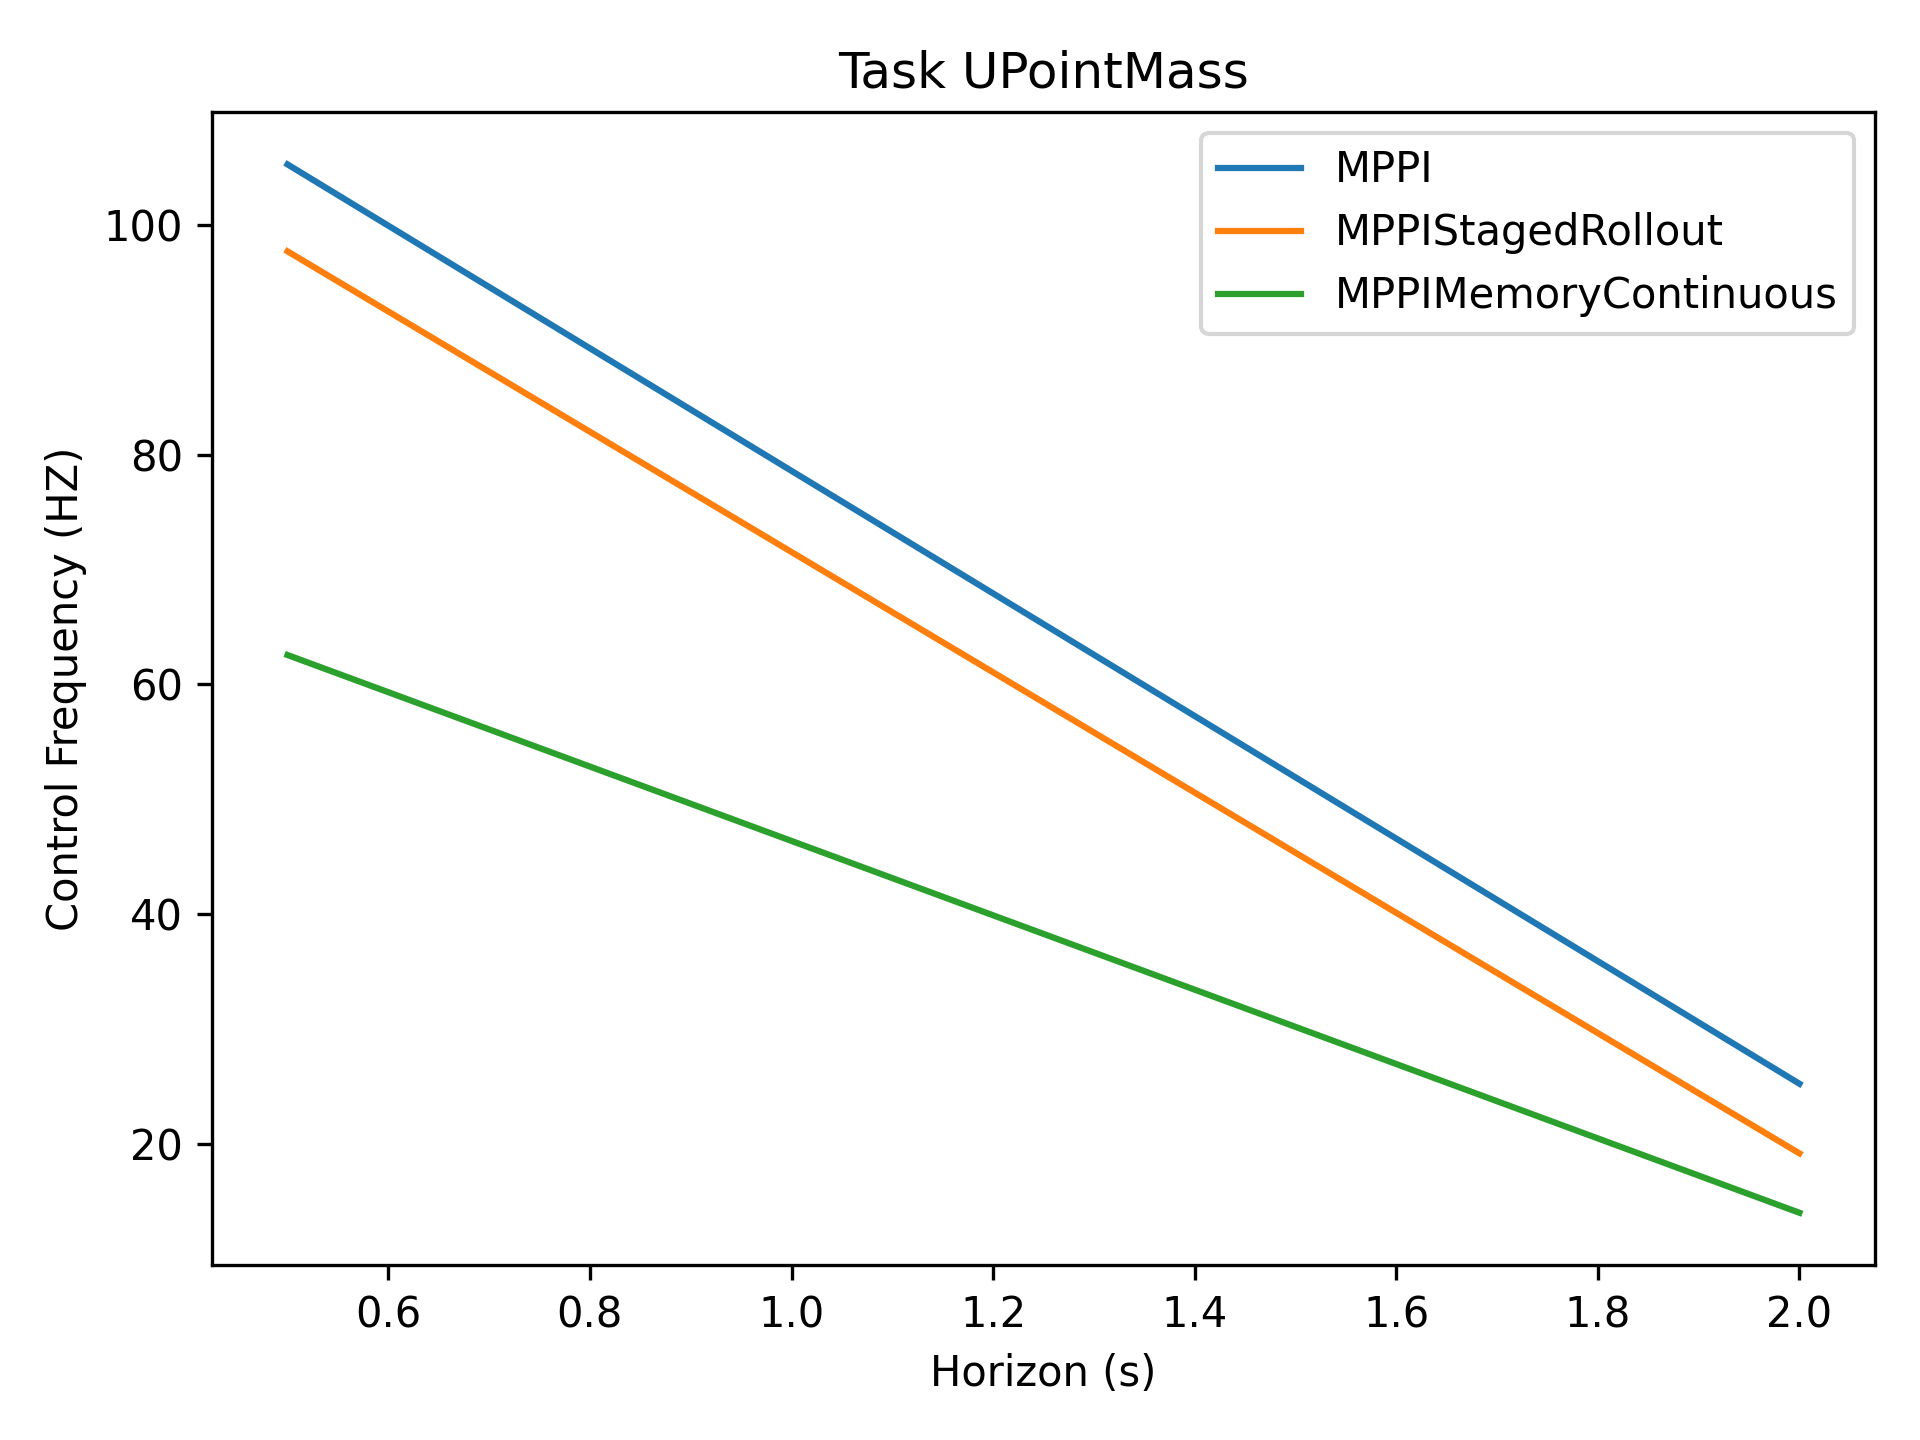

The data file committed next to this chart (first rows):
1.05e+02, 2.52e+01
9.77e+01, 1.92e+01
6.26e+01, 1.40e+01
